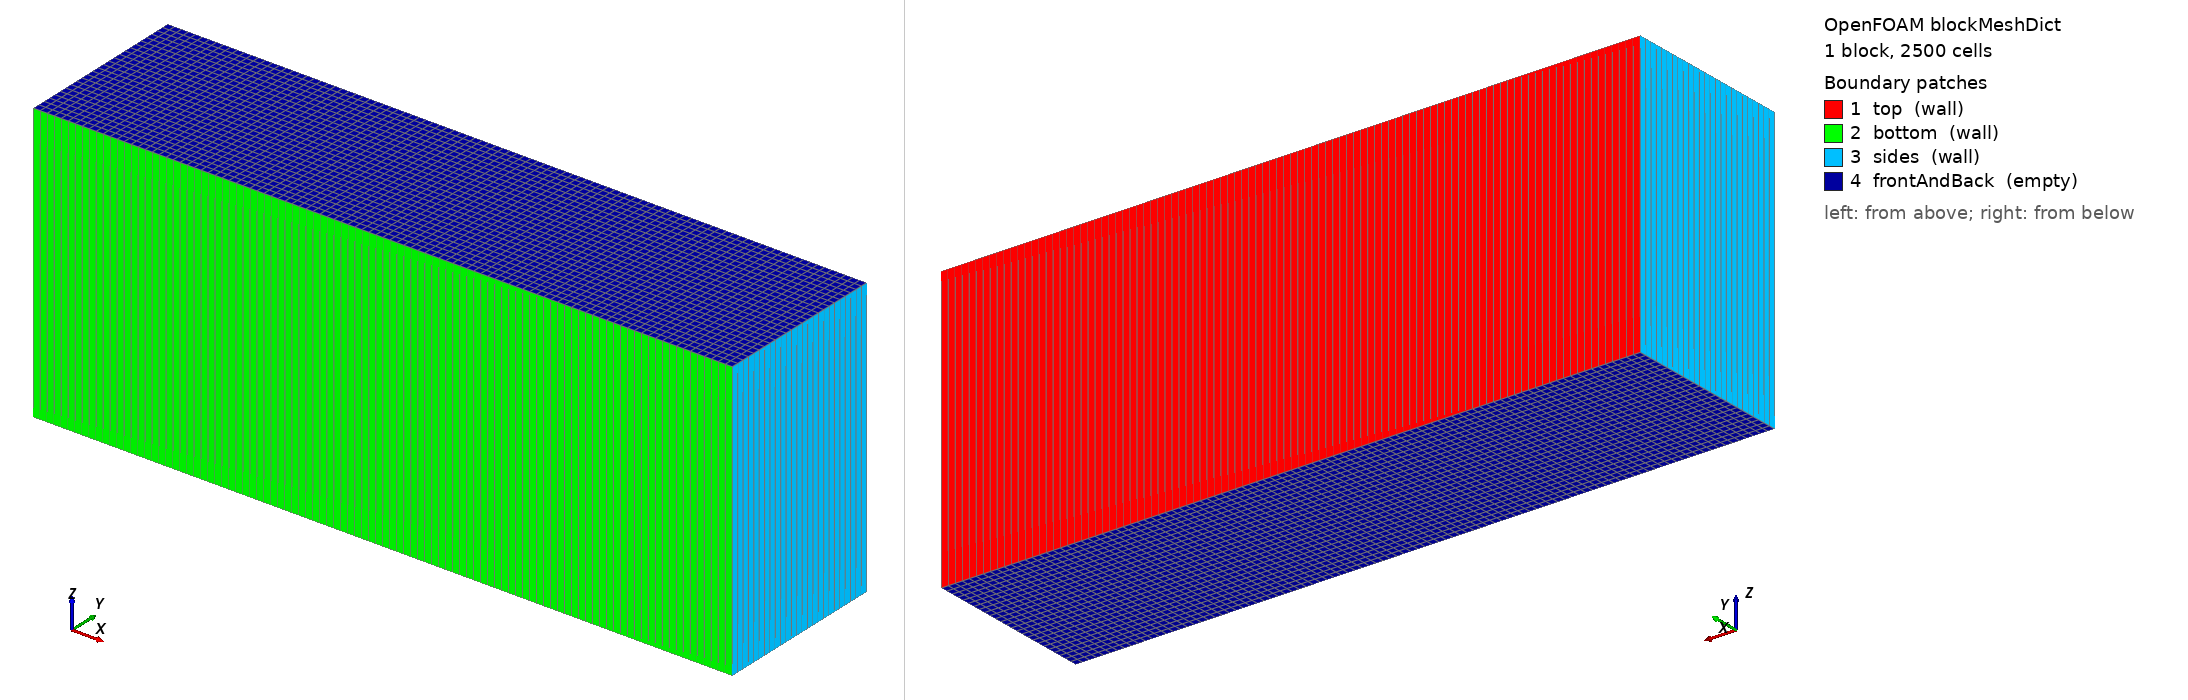

OpenFOAM case: the mesh blockMesh builds from blockMeshDict, 1 block(s), 2500 cells. Boundary patches (legend numbers): 1 top (wall), 2 bottom (wall), 3 sides (wall), 4 frontAndBack (empty). Left view from above one corner, right view from below the opposite corner. Boundary conditions: 0 field file(s) under 0/; 0 of 4 drawn patches have an entry in a shipped field file.

=== system/blockMeshDict ===
FoamFile { version 2.0; format ascii; class dictionary; object blockMeshDict; }
vertices ((0 -0.25 0)(1 -0.25 0)(1 0 0)(0 0 0)(0 -0.25 0.4)(1 -0.25 0.4)(1 0 0.4)(0 0 0.4));
blocks (hex (0 1 2 3 4 5 6 7) (100 25 1) simpleGrading (1 1 1));
boundary (
 top { type wall; faces ((3 7 6 2)); }
 bottom { type wall; faces ((0 1 5 4)); }
 sides { type wall; faces ((0 4 7 3)(1 2 6 5)); }
 frontAndBack { type empty; faces ((0 3 2 1)(4 5 6 7)); }
);


=== system/controlDict ===
/*--------------------------------*- C++ -*----------------------------------*\
| =========                 |                                                 |
| \\      /  F ield         | OpenFOAM: The Open Source CFD Toolbox           |
|  \\    /   O peration     | Version:  v2406                                 |
|   \\  /    A nd           | Website:  www.openfoam.com                      |
|    \\/     M anipulation  |                                                 |
\*---------------------------------------------------------------------------*/
FoamFile
{
    version     2.0;
    format      ascii;
    class       dictionary;
    location    "system";
    object      controlDict;
}
// * * * * * * * * * * * * * * * * * * * * * * * * * * * * * * * * * * * * * //

application     heatConductionNeoN;

startFrom       startTime;
startTime       0;
stopAt          endTime;
endTime 0.03;
deltaT 0.01;
writeControl    timeStep;
writeInterval 3;
purgeWrite      0;
writeFormat     ascii;
writePrecision  12;
writeCompression off;
timeFormat      general;
timePrecision   6;
runTimeModifiable false;

// ************************************************************************* //
